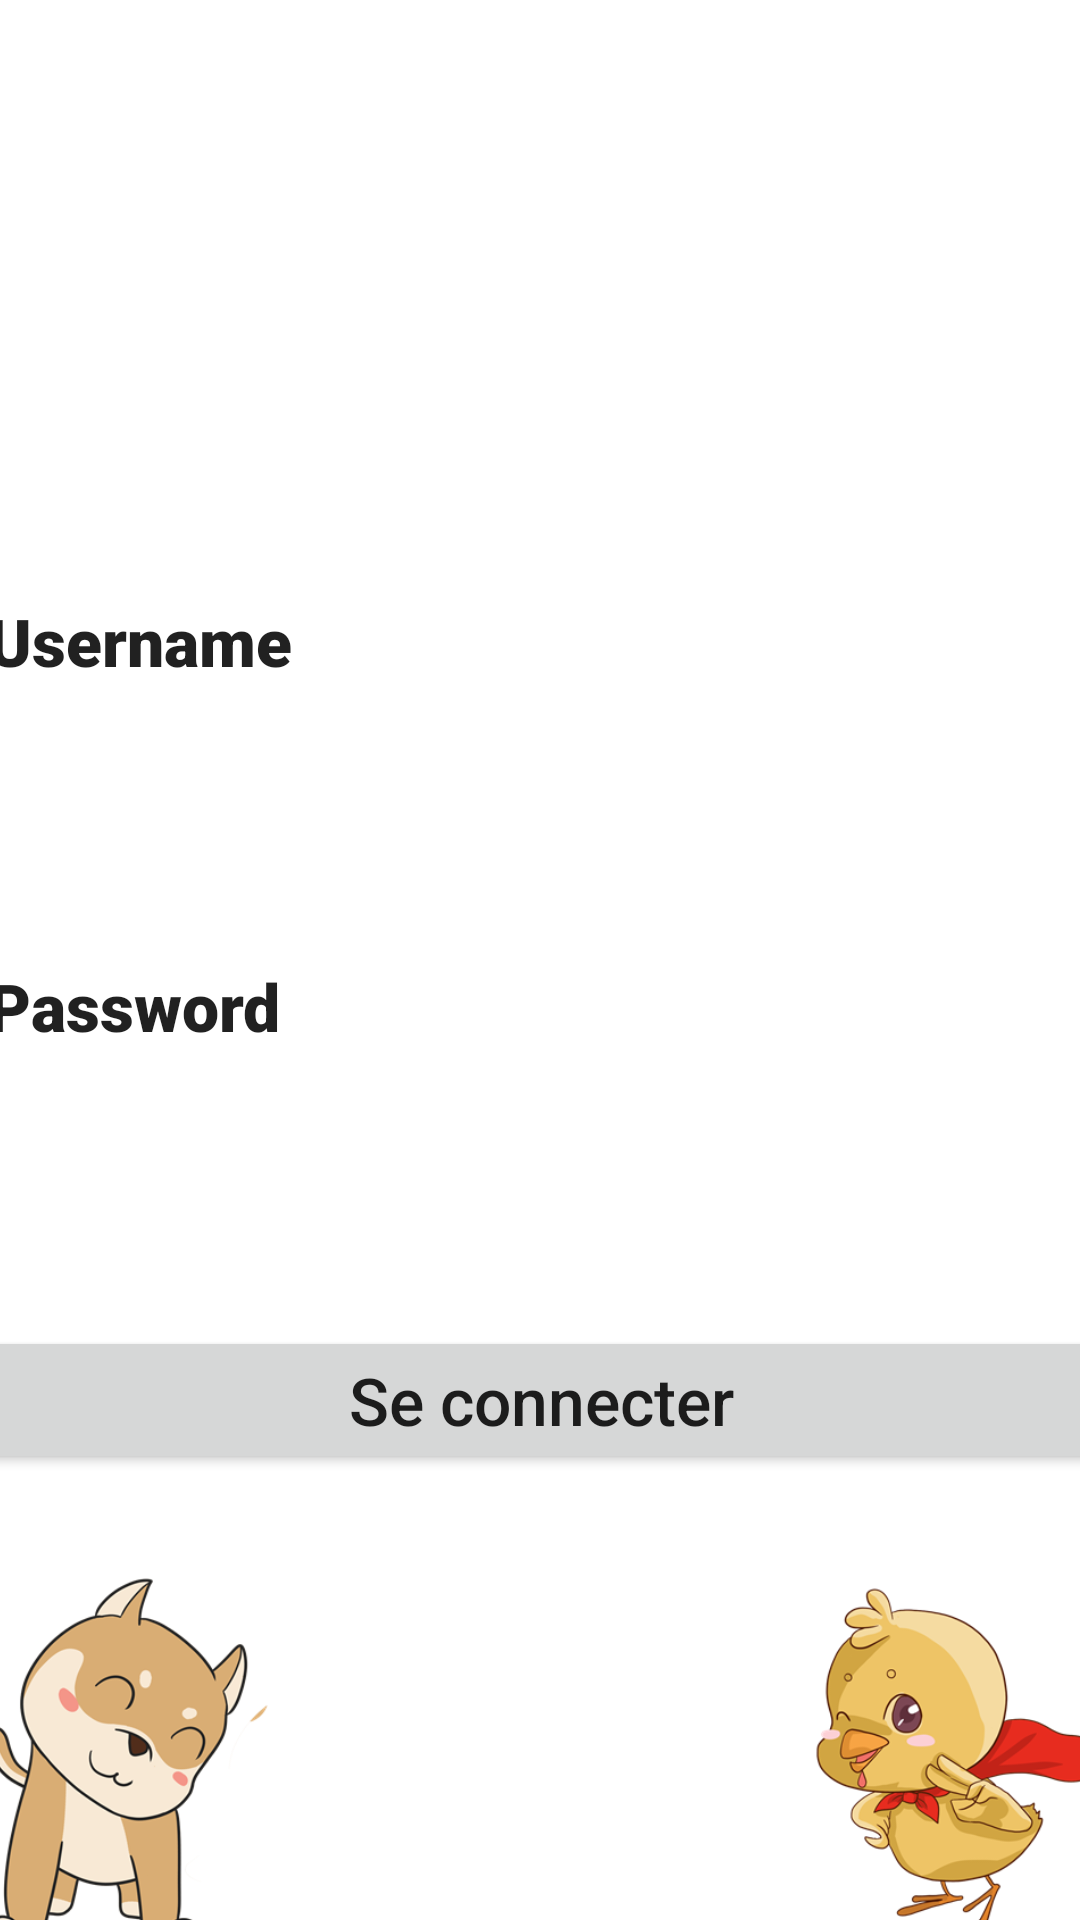

The Android layout XML behind this screen, and the referenced resources:
<!-- AndroidManifest.xml: application theme Theme.Baksombi -->
<!-- res/layout/activity_login.xml -->
<?xml version="1.0" encoding="utf-8"?>
<androidx.constraintlayout.widget.ConstraintLayout xmlns:android="http://schemas.android.com/apk/res/android"
    xmlns:app="http://schemas.android.com/apk/res-auto"
    xmlns:tools="http://schemas.android.com/tools"
    android:layout_width="match_parent"
    android:layout_height="match_parent">

    <LinearLayout
        android:layout_width="409dp"
        android:layout_height="729dp"
        android:orientation="vertical"
        app:layout_constraintBottom_toBottomOf="parent"
        app:layout_constraintEnd_toEndOf="parent"
        app:layout_constraintHorizontal_bias="0.5"
        app:layout_constraintStart_toStartOf="parent"
        app:layout_constraintTop_toTopOf="parent">

        <LinearLayout
            android:layout_width="match_parent"
            android:layout_height="match_parent"
            android:layout_weight="1"
            android:orientation="vertical">

            <LinearLayout
                android:layout_width="match_parent"
                android:layout_height="0dp"
                android:layout_weight="1"
                android:orientation="horizontal"></LinearLayout>

            <ImageView
                android:id="@+id/imageView"
                android:layout_width="match_parent"
                android:layout_height="0dp"
                android:layout_weight="1"
                app:srcCompat="@drawable/logo_miniature" />
        </LinearLayout>

        <LinearLayout
            android:layout_width="match_parent"
            android:layout_height="match_parent"
            android:layout_weight="1"
            android:orientation="vertical"
            android:paddingLeft="20dp"
            android:paddingRight="20dp">

            <LinearLayout
                android:layout_width="match_parent"
                android:layout_height="match_parent"
                android:layout_weight="1"
                android:orientation="vertical">

                <TextView
                    android:id="@+id/lbl_username"
                    android:layout_width="match_parent"
                    android:layout_height="wrap_content"
                    android:fontFamily="sans-serif-black"
                    android:text="Username"
                    android:textAppearance="@style/TextAppearance.AppCompat.Large" />

                <EditText
                    android:id="@+id/ipt_username"
                    style="@style/Widget.Material3.AutoCompleteTextView.FilledBox"
                    android:layout_width="match_parent"
                    android:layout_height="wrap_content"
                    android:ems="10"
                    android:hapticFeedbackEnabled="false"
                    android:inputType="textPersonName" />

            </LinearLayout>

            <LinearLayout
                android:layout_width="match_parent"
                android:layout_height="match_parent"
                android:layout_weight="1"
                android:orientation="vertical">

                <TextView
                    android:id="@+id/lbl_password"
                    android:layout_width="match_parent"
                    android:layout_height="wrap_content"
                    android:fontFamily="sans-serif-black"
                    android:text="Password"
                    android:textAppearance="@style/TextAppearance.AppCompat.Large" />

                <EditText
                    android:id="@+id/ipt_password"
                    style="@style/Widget.Material3.AutoCompleteTextView.FilledBox"
                    android:layout_width="match_parent"
                    android:layout_height="wrap_content"
                    android:ems="10"
                    android:gravity="center_horizontal|center_vertical"
                    android:inputType="textPassword" />
            </LinearLayout>
        </LinearLayout>

        <LinearLayout
            android:layout_width="match_parent"
            android:layout_height="match_parent"
            android:layout_weight="1"
            android:orientation="vertical">

            <Button
                android:id="@+id/btn_authenticate"
                style="@style/Widget.AppCompat.Button"
                android:layout_width="match_parent"
                android:layout_height="wrap_content"
                android:fontFamily="sans-serif-medium"
                android:text="Se connecter"
                android:textAppearance="@style/TextAppearance.AppCompat.Large"
                app:rippleColor="@color/design_default_color_primary" />

            <LinearLayout
                android:layout_width="match_parent"
                android:layout_height="match_parent"
                android:orientation="horizontal">

                <LinearLayout
                    android:layout_width="match_parent"
                    android:layout_height="match_parent"
                    android:layout_weight="1"
                    android:orientation="horizontal">

                    <ImageView
                        android:id="@+id/imageView2"
                        android:layout_width="wrap_content"
                        android:layout_height="wrap_content"
                        android:layout_weight="1"
                        app:srcCompat="@drawable/mini_dog" />
                </LinearLayout>

                <LinearLayout
                    android:layout_width="match_parent"
                    android:layout_height="match_parent"
                    android:layout_weight="1"
                    android:orientation="horizontal"></LinearLayout>

                <LinearLayout
                    android:layout_width="match_parent"
                    android:layout_height="match_parent"
                    android:layout_weight="1"
                    android:orientation="horizontal">

                    <ImageView
                        android:id="@+id/imageView3"
                        android:layout_width="wrap_content"
                        android:layout_height="wrap_content"
                        android:layout_weight="1"
                        app:srcCompat="@drawable/mini_duck" />
                </LinearLayout>
            </LinearLayout>
        </LinearLayout>
    </LinearLayout>
</androidx.constraintlayout.widget.ConstraintLayout>
<!-- resources referenced by this layout -->
<resources>
  <!-- drawable mini_dog: png bitmap (drawable, 42545 bytes) -->
  <!-- drawable mini_duck: png bitmap (drawable, 47270 bytes) -->
  <style name="Theme.Baksombi" parent="Theme.MaterialComponents.DayNight.DarkActionBar">
          
          <item name="colorPrimary">@color/purple_500</item>
          <item name="colorPrimaryVariant">@color/purple_700</item>
          <item name="colorOnPrimary">@color/white</item>
          
          <item name="colorSecondary">@color/teal_200</item>
          <item name="colorSecondaryVariant">@color/teal_700</item>
          <item name="colorOnSecondary">@color/black</item>
          
          <item name="android:statusBarColor" tools:targetApi="l">?attr/colorPrimaryVariant</item>
          
      </style>
  <color name="purple_500">#FF6200EE</color>
  <color name="purple_700">#FF3700B3</color>
  <color name="white">#FFFFFFFF</color>
  <color name="teal_200">#FF03DAC5</color>
  <color name="teal_700">#FF018786</color>
  <color name="black">#FF000000</color>
</resources>
